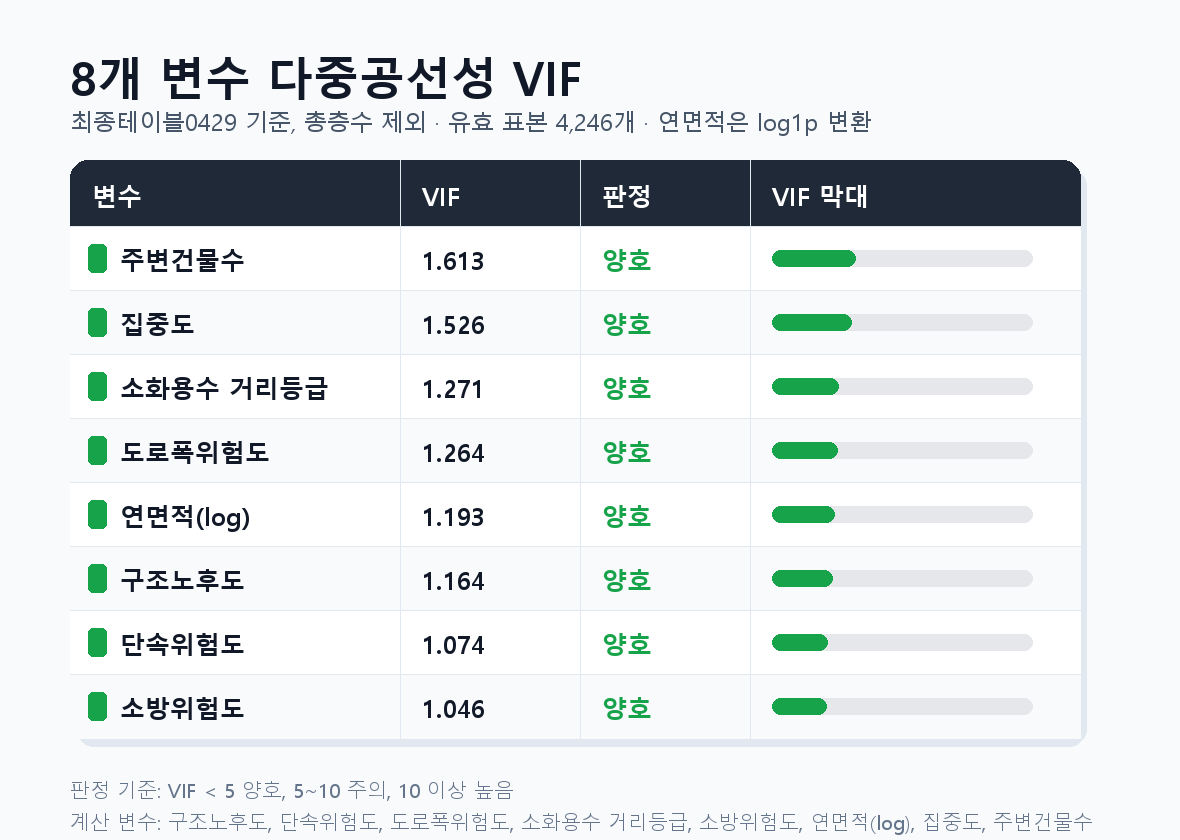

The table this chart was drawn from, first rows:
변수, 표시명, VIF, 판정
주변건물수, 주변건물수, 1.613, 양호
집중도, 집중도, 1.526, 양호
최근접_소화용수_거리등급, 소화용수 거리등급, 1.271, 양호
도로폭위험도, 도로폭위험도, 1.264, 양호
연면적_log, 연면적(log), 1.193, 양호
구조노후도, 구조노후도, 1.164, 양호
단속위험도, 단속위험도, 1.074, 양호
소방위험도_점수, 소방위험도, 1.046, 양호
